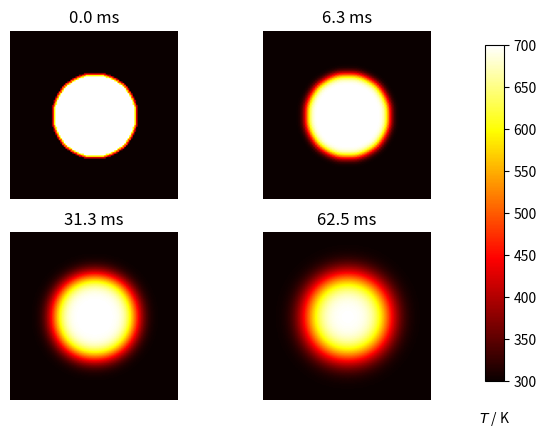

The script that saved this image:
"""
Solving the two-dimensional diffusion equation

Example acquired from https://scipython.com/book/chapter-7-matplotlib/examples/the-two-dimensional-diffusion-equation/
"""

import numpy as np
import matplotlib.pyplot as plt


class SolveDiffusion2D:
    def __init__(self):
        """
        Constructor of class SolveDiffusion2D
        """
        # plate size, mm
        self.w = None
        self.h = None

        # intervals in x-, y- directions, mm
        self.dx = None
        self.dy = None

        # Number of discrete mesh points in X and Y directions
        self.nx = None
        self.ny = None

        # Thermal diffusivity of steel, mm^2/s
        self.D = None

        # Initial cold temperature of square domain
        self.T_cold = None

        # Initial hot temperature of circular disc at the center
        self.T_hot = None

        # Timestep
        self.dt = None

    def initialize_domain(self, w=10., h=10., dx=0.1, dy=0.1):
        assert type(w) is float, "Width of the domain must be a float"
        assert type(h) is float, "Height of the domain must be a float"
        assert type(dx) is float, "dx must be a float"
        assert type(dy) is float, "dy must be a float"

        self.w = w
        self.h = h
        self.dx = dx
        self.dy = dy
        self.nx = int(w / dx)
        self.ny = int(h / dy)

    def initialize_physical_parameters(self, d=4., T_cold=300., T_hot=700.):

        assert type(d) is float, "Thermal diffusivity must be a float"
        assert type(T_cold) is float, "Initial cold temperature must be a float"
        assert type(T_hot) is float, "Initial hot temperature must be a float"

        self.D = d
        self.T_cold = T_cold
        self.T_hot = T_hot

        # Computing a stable time step
        dx2, dy2 = self.dx * self.dx, self.dy * self.dy
        self.dt = dx2 * dy2 / (2 * self.D * (dx2 + dy2))

        print("dt = {}".format(self.dt))

    def set_initial_condition(self):
        u = self.T_cold * np.ones((self.nx, self.ny))

        # Initial conditions - circle of radius r centred at (cx,cy) (mm)
        r = min(self.h, self.w) / 4.0
        cx = self.w / 2.0
        cy = self.h / 2.0
        r2 = r ** 2
        for i in range(self.nx):
            for j in range(self.ny):
                p2 = (i * self.dx - cx) ** 2 + (j * self.dy - cy) ** 2
                if p2 < r2:
                    u[i, j] = self.T_hot

        return u.copy()

    def do_timestep(self, u_nm1):
        u = u_nm1.copy()

        dx2 = self.dx * self.dx
        dy2 = self.dy * self.dy

        # Propagate with forward-difference in time, central-difference in space
        u[1:-1, 1:-1] = u_nm1[1:-1, 1:-1] + self.D * self.dt * (
                (u_nm1[2:, 1:-1] - 2 * u_nm1[1:-1, 1:-1] + u_nm1[:-2, 1:-1]) / dx2
                + (u_nm1[1:-1, 2:] - 2 * u_nm1[1:-1, 1:-1] + u_nm1[1:-1, :-2]) / dy2)

        return u.copy()

    def create_figure(self, fig, u, n, fignum):
        fignum += 1
        ax = fig.add_subplot(220 + fignum)
        im = ax.imshow(u.copy(), cmap=plt.get_cmap('hot'), vmin=self.T_cold, vmax=self.T_hot)
        ax.set_axis_off()
        ax.set_title('{:.1f} ms'.format(n * self.dt * 1000))

        return fignum, im


def output_figure(fig, im):
    fig.subplots_adjust(right=0.85)
    cbar_ax = fig.add_axes([0.9, 0.15, 0.03, 0.7])
    cbar_ax.set_xlabel('$T$ / K', labelpad=20)
    fig.colorbar(im, cax=cbar_ax)
    plt.show()


def main():
    DiffusionSolver = SolveDiffusion2D()

    DiffusionSolver.initialize_domain()

    DiffusionSolver.initialize_physical_parameters()

    u0 = DiffusionSolver.set_initial_condition()

    # Number of timesteps
    nsteps = 101

    # Output 4 figures at these timesteps
    n_output = [0, 10, 50, 100]

    fig_counter = 0
    fig = plt.figure()

    im = None

    # Time loop
    for n in range(nsteps):
        u = DiffusionSolver.do_timestep(u0)

        # Create figure
        if n in n_output:
            fig_counter, im = DiffusionSolver.create_figure(fig, u, n, fig_counter)

        u0 = u.copy()

    # Plot output figures
    output_figure(fig, im)


if __name__ == "__main__":
    main()
